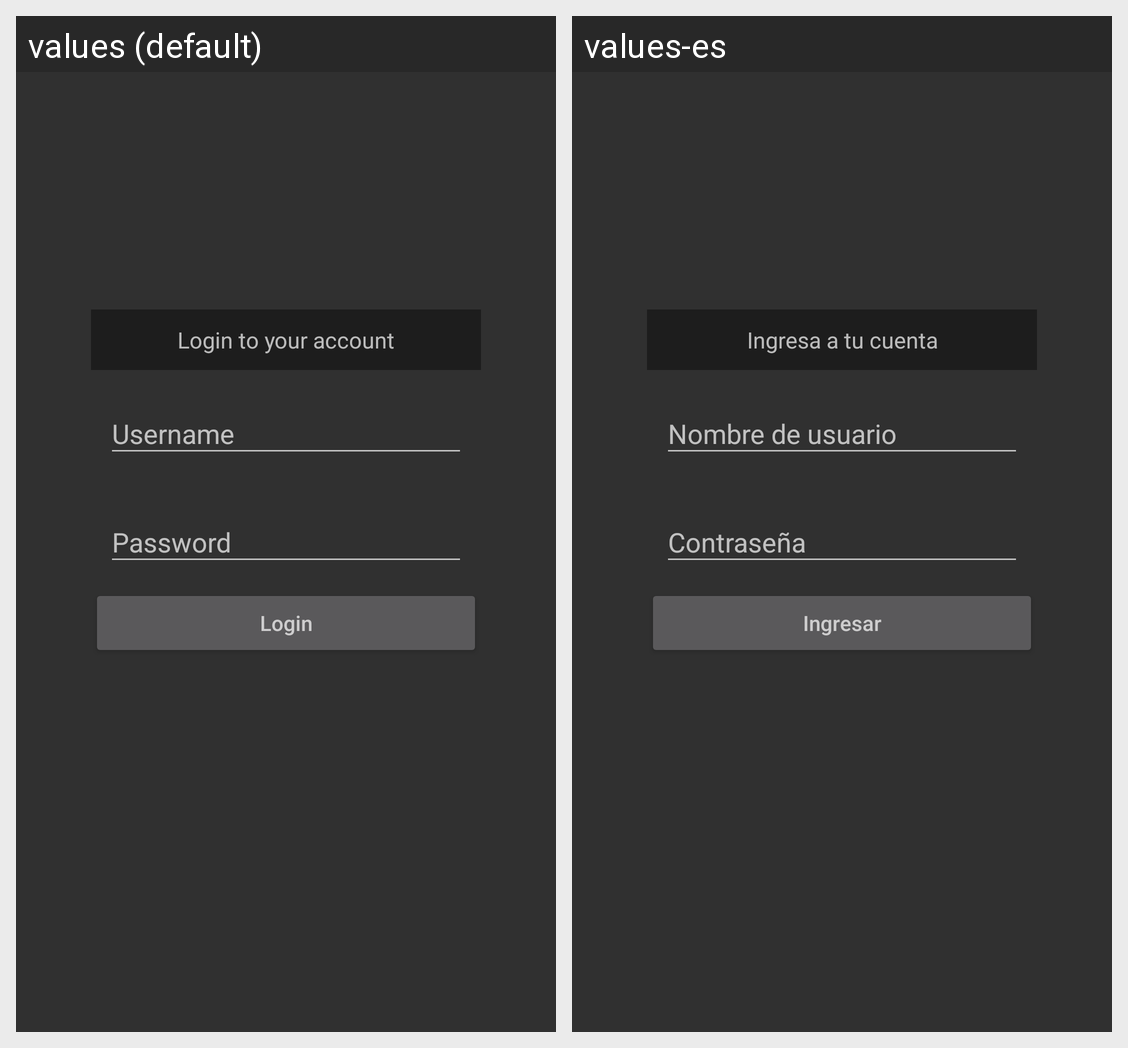

For this localized Android screen grid, give each drawn string resource with its value in every locale shown.
Android screen res/layout/activity_login.xml rendered under 2 locales, left to right: values (default), values-es. Device: Nexus 5 (rendered at 1080×1920; each locale shown at half size, 540×960, under a caption strip naming it); theme Theme.AppCompat.NoActionBar.
Strings drawn on this screen, with the default value and each locale's value (text and hints the layout hard-codes, and strings that could not be matched under every locale, appear in the picture but are not listed):

ingresa_con
  values: Login to your account
  values-es: Ingresa a tu cuenta

ingresar
  values: Login
  values-es: Ingresar
